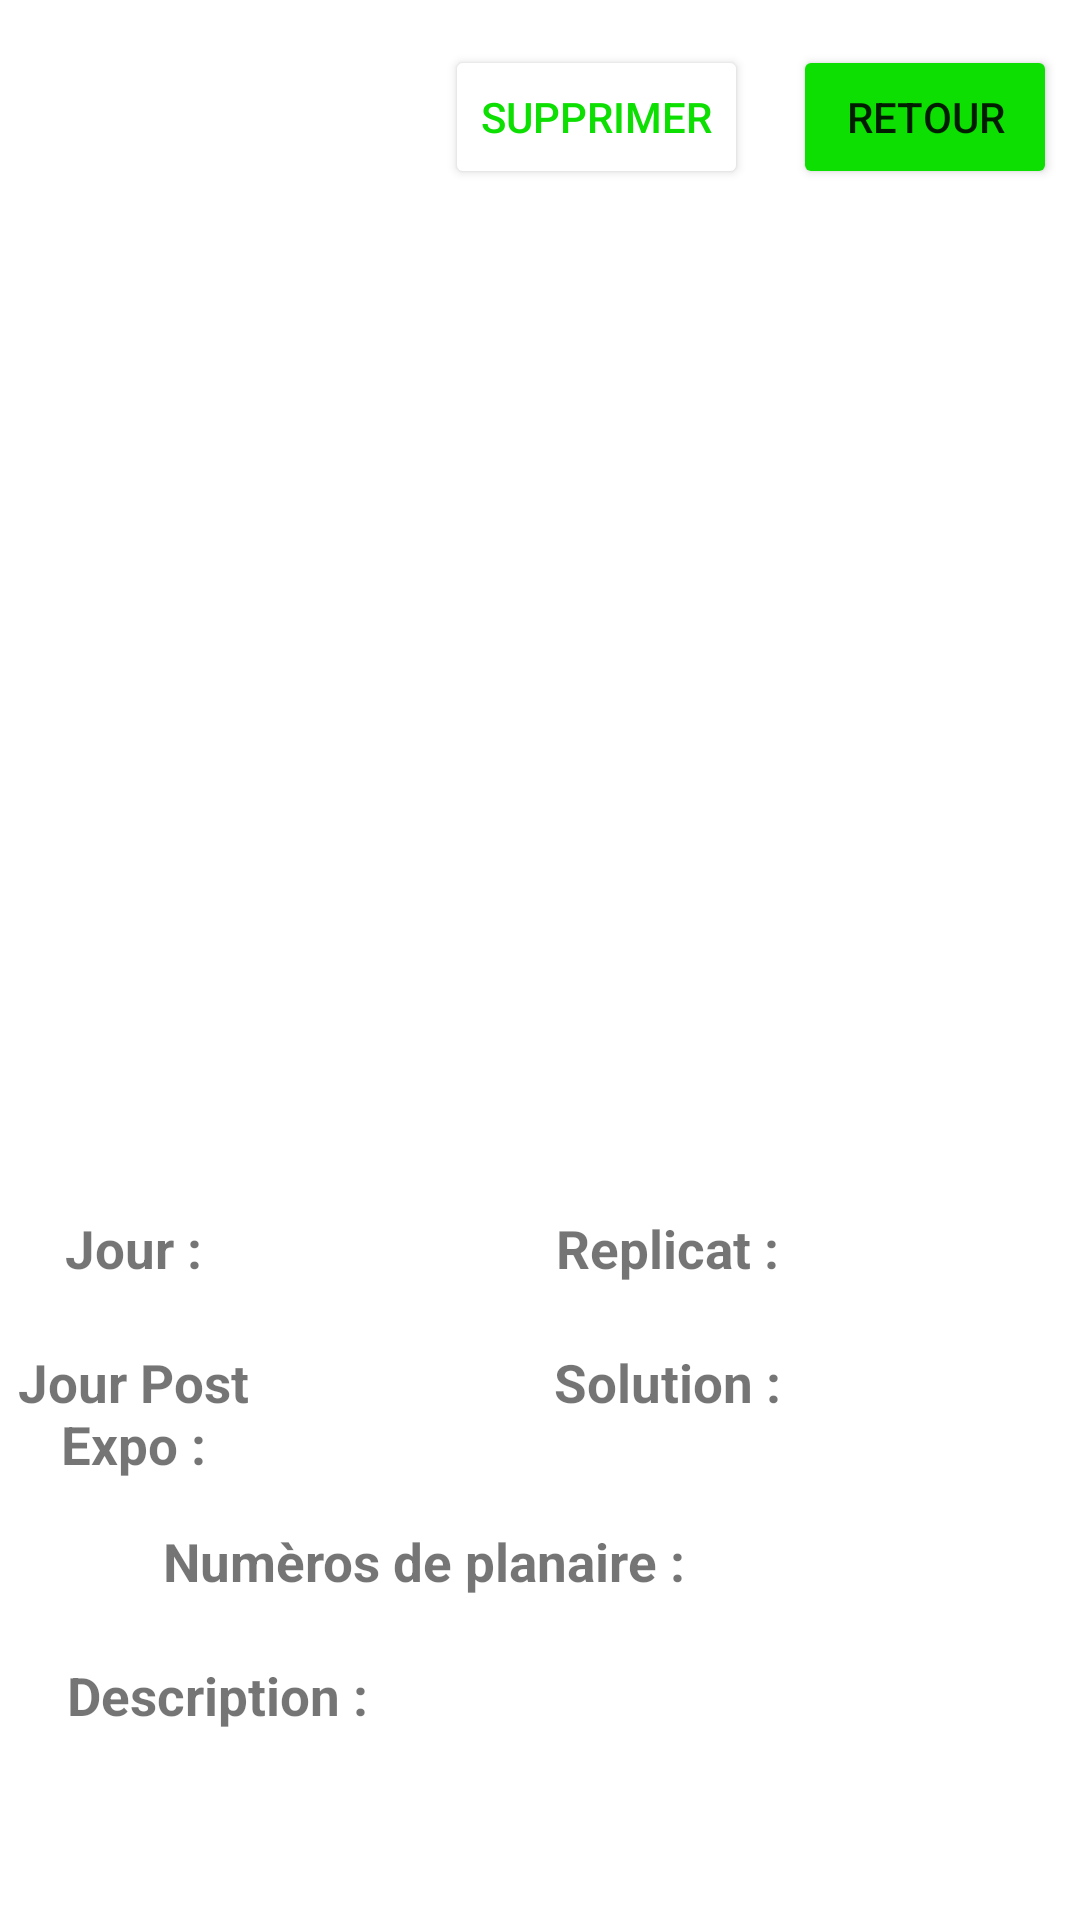

Produce the Android XML layout that renders to this screen, including the resource entries it uses.
<!-- AndroidManifest.xml: application theme Theme.AppliMobilePlanaire -->
<!-- res/layout/item.xml -->
<?xml version="1.0" encoding="utf-8"?>
<RelativeLayout
    xmlns:android="http://schemas.android.com/apk/res/android"
    xmlns:tools="http://schemas.android.com/tools"
    android:layout_width="match_parent"
    android:layout_height="match_parent">

    <LinearLayout
        android:layout_width="match_parent"
        android:layout_height="match_parent"
        android:orientation="vertical">

        <LinearLayout
            android:layout_width="wrap_content"
            android:layout_height="wrap_content"
            android:orientation="horizontal">

            <Button
                android:id="@+id/supprime"
                android:layout_width="wrap_content"
                android:layout_height="wrap_content"
                android:layout_marginTop="0.1in"
                android:layout_marginStart="1in"
                android:text="@string/supprim"
                android:backgroundTint="@color/white"
                android:textColor="@color/green"
                tools:ignore="InOrMmUsage" />
            <Button
                android:id="@+id/retour"
                android:layout_width="wrap_content"
                android:layout_height="wrap_content"
                android:layout_marginTop="0.1in"
                android:layout_marginStart="0.1in"
                android:text="@string/retour"
                android:backgroundTint="@color/green"
                tools:ignore="InOrMmUsage" />

        </LinearLayout>


        <ImageView
            android:id="@+id/imgView"
            android:layout_width="match_parent"
            android:layout_height="2in"
            android:layout_marginTop="0.2in"
            tools:ignore="InOrMmUsage"
            android:contentDescription="@string/image_enregistr" />

        <LinearLayout
            android:layout_width="match_parent"
            android:layout_height="0.2in"
            android:layout_marginTop="0.1in"
            android:orientation="horizontal"
            tools:ignore="InOrMmUsage">

            <TextView
                android:id="@+id/jour_label"
                android:layout_width="0.6in"
                android:layout_height="match_parent"
                android:text="@string/jour"
                android:textAlignment="center"
                android:textSize="0.12in"
                android:textStyle="bold"
                tools:ignore="Suspicious0dp" />

            <EditText
                android:id="@+id/edit_jour"
                android:layout_width="0.6in"
                android:layout_height="match_parent"
                android:textAlignment="center"
                android:textSize="0.12in"
                android:visibility="gone"
                android:autofillHints="0"
                android:inputType="number"
                tools:ignore="LabelFor,Suspicious0dp" />

            <TextView
                android:id="@+id/jour"
                android:layout_width="0.6in"
                android:layout_height="match_parent"
                android:textAlignment="center"
                android:textSize="0.12in"
                tools:ignore="Suspicious0dp" />

            <TextView
                android:id="@+id/replicat_label"
                android:layout_width="0.6in"
                android:layout_height="match_parent"
                android:text="@string/replicat"
                android:textAlignment="center"
                android:textSize="0.12in"
                android:textStyle="bold"
                tools:ignore="Suspicious0dp" />

            <EditText
                android:id="@+id/edit_replicat"
                android:layout_width="0.6in"
                android:layout_height="match_parent"
                android:textAlignment="center"
                android:textSize="0.12in"
                android:visibility="gone"
                android:autofillHints="0"
                android:inputType="number"
                tools:ignore="LabelFor,Suspicious0dp" />

            <TextView
                android:id="@+id/replicat"
                android:layout_width="0.6in"
                android:layout_height="match_parent"
                android:textAlignment="center"
                android:textSize="0.12in"
                tools:ignore="Suspicious0dp" />
        </LinearLayout>

        <LinearLayout
            android:layout_width="match_parent"
            android:layout_height="0.3in"
            android:layout_marginTop="0.1in"
            android:orientation="horizontal"
            tools:ignore="InOrMmUsage">
            <TextView
                android:layout_width="0.6in"
                android:layout_height="match_parent"
                android:text="@string/jour_post_expo"
                android:textAlignment="center"
                android:textSize="0.12in"
                android:textStyle="bold"
                tools:ignore="InOrMmUsage,Suspicious0dp" />
            <EditText
                android:id="@+id/edit_jour_post_expo"
                android:layout_width="0.6in"
                android:layout_height="match_parent"
                android:textAlignment="center"
                android:textSize="0.12in"
                android:visibility="gone"
                android:autofillHints="0"
                android:inputType="number"
                tools:ignore="LabelFor,Suspicious0dp" />
            <TextView
                android:id="@+id/jour_post_expo"
                android:layout_width="0.6in"
                android:layout_height="match_parent"
                android:textAlignment="center"
                android:textSize="0.12in"
                tools:ignore="InOrMmUsage,Suspicious0dp" />
            <TextView
                android:layout_width="0.6in"
                android:layout_height="match_parent"
                android:textAlignment="center"
                android:textSize="0.12in"
                android:textStyle="bold"
                android:text="@string/solution"
                tools:ignore="Suspicious0dp" />
            <Spinner
                android:id="@+id/edit_solution_spinner"
                android:layout_width="match_parent"
                android:layout_height="match_parent"
                android:textAlignment="center"
                android:visibility="gone"
                android:autofillHints="@string/aCompleter" />
            <TextView
                android:id="@+id/solution"
                android:layout_width="0.6in"
                android:layout_height="match_parent"
                android:textAlignment="center"
                android:textSize="0.12in"
                tools:ignore="InOrMmUsage,Suspicious0dp" />
        </LinearLayout>
        <LinearLayout
            android:layout_width="match_parent"
            android:layout_height="0.2in"
            android:layout_marginTop="0.1in"
            android:orientation="horizontal"
            tools:ignore="InOrMmUsage">

            <TextView
                android:layout_width="1.3in"
                android:layout_height="0.2in"
                android:text="@string/nunm_planaire"
                android:layout_marginStart="0.3in"
                android:textAlignment="center"
                android:textSize="0.12in"
                android:textStyle="bold"
                tools:ignore="InOrMmUsage,Suspicious0dp" />
            <EditText
                android:id="@+id/edit_num_planaire"
                android:layout_width="0.6in"
                android:layout_height="match_parent"
                android:textAlignment="center"
                android:textSize="0.12in"
                android:visibility="gone"
                android:autofillHints="0"
                android:inputType="number"
                tools:ignore="LabelFor,Suspicious0dp" />
            <TextView
                android:id="@+id/num_planaire"
                android:layout_width="0.6in"
                android:layout_height="match_parent"
                android:textAlignment="center"
                android:textSize="0.12in"
                tools:ignore="InOrMmUsage,Suspicious0dp" />

        </LinearLayout>

        <TextView
            android:paddingStart="0.15in"
            android:layout_marginTop="0.1in"
            android:id="@+id/description_item"
            android:layout_width="wrap_content"
            android:layout_height="wrap_content"
            android:text="@string/itemDescription"
            android:textStyle="bold"
            android:textSize="0.12in"
            tools:ignore="InOrMmUsage,RtlSymmetry" />

        <EditText
            android:id="@+id/edit_description"
            android:layout_width="match_parent"
            android:layout_height="0.4in"
            android:textSize="0.12in"
            android:visibility="gone"
            android:autofillHints="0"
            android:inputType="text"
            tools:ignore="InOrMmUsage,LabelFor,Suspicious0dp" />

        <TextView
            android:id="@+id/description"
            android:layout_width="match_parent"
            android:layout_height="0.4in"
            android:textAlignment="center"
            android:textSize="0.12in"
            tools:ignore="InOrMmUsage,Suspicious0dp" />

    </LinearLayout>

</RelativeLayout>
<!-- resources referenced by this layout -->
<resources>
  <color name="green">#0cdf01</color>
  <color name="white">#FFFFFFFF</color>
  <string name="aCompleter">à compléter</string>
  <string name="image_enregistr">Image Enregistré</string>
  <string name="itemDescription">Description : </string>
  <string name="jour">Jour : </string>
  <string name="jour_post_expo">Jour Post Expo :</string>
  <string name="nunm_planaire">Numèros de planaire : </string>
  <string name="replicat">Replicat : </string>
  <string name="retour">retour</string>
  <string name="solution">Solution : </string>
  <string name="supprim">supprimer</string>
  <style name="Theme.AppliMobilePlanaire" parent="Theme.MaterialComponents.DayNight.NoActionBar">
          
          
          <item name="android:statusBarColor">@color/blue</item>
          
  
          <item name="android:windowNoTitle">true</item>
      </style>
  <color name="blue">#546bdf</color>
</resources>
